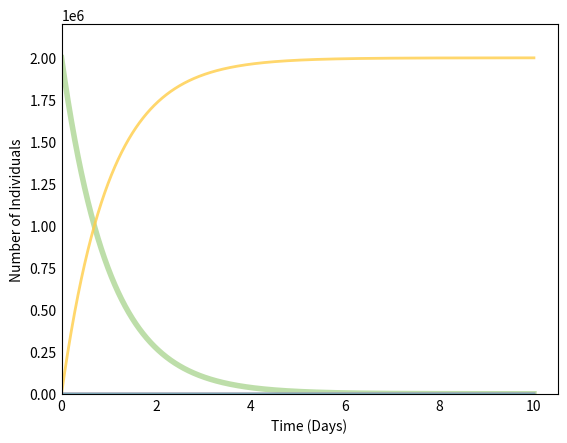

Recreate this plot in Python. (Note: this script raises an exception after producing the figure.)
#code for showing the naive approach doesn't work 1

import numpy as np
from scipy.integrate import odeint
import matplotlib.pyplot as plt

# Total population, P.
P = 10 * 10**6
# Percentage of opulation who are open to revolting, N. (based on age, political inclination, medical history etc.)
N=P*(1/5)
# Initial number of exposed, infected and recovered individuals, E0, I0 and R0.
E0, I0, R0 = 0, 1, 0
# Everyone else, S0, is susceptible to infection initially.
S0 = N - I0 - R0 -E0
# Contact rate, beta, activation rate, gamma, and mean removal rate, alpha, (in 1/days).
beta = 1
alpha = 1./300
gamma = 1./5

# A grid of ticks
t_max=10
ticks_per_day=10000
t = np.linspace(0, t_max, t_max*ticks_per_day)

# Define transfer rate g(x)
# k is the threshold, n is the severity of the threshold, delta is the percentage of 'zealots'
k=3/50
n=2
delta=0.00
def g(x):
    y = delta+ gamma * ((x) ** n) / (k ** n + (x) ** n)
    return y

#having a freakishly large gamma allows there to be a revolution
#but it doesn't much look like one
#gamma = k*(N*2)

# The SIR model differential equations.
def SEIR_eq(y, t, N, beta, gamma, alpha):
    S, E, I, R = y
    Sdot = -beta * S * I
    Edot = beta * S * I - E * g(I/N)
    Idot = E * g(I/N) - alpha * I
    Rdot = alpha * I
    return Sdot, Edot, Idot, Rdot

# Initial conditions vector
y0 = S0, E0, I0, R0
# Integrate the SIR equations over the time grid, t.
ret = odeint(SEIR_eq, y0, t, args=(N, beta, gamma, alpha))
S, E, I, R = ret.T

# Plot the data
# colours
s_colour='#ADD694'
e_colour='#FFCD47'
i_colour='#F2728C'
r_colour='#67B8C7'
# s_colour='Green'
# e_colour='Yellow'
# i_colour='Red'
# r_colour='Blue'

fig = plt.figure(facecolor='w')
ax = fig.add_subplot(111, facecolor='w', axisbelow=True)
# ax.set_axis_bgcolor('white')
ax.plot(t, S, alpha=0.8, lw=4, label='Susceptible', color=s_colour)
ax.plot(t, E, alpha=0.8, lw=2, label='Exposed', color=e_colour)
ax.plot(t, I, alpha=0.8, lw=2, label='Infected', color=i_colour)
ax.plot(t, R, alpha=0.8, lw=2, label='Removed', color=r_colour)
ax.set_xlabel('Time (Days)')
ax.set_ylabel('Number of Individuals')
ax.set_xlim(0)
ax.set_ylim(0,N*1.1)
ax.yaxis.set_tick_params(length=0)
ax.xaxis.set_tick_params(length=0)
ax.grid(b=True, which='major', c='black', lw=1, ls='-')
legend = ax.legend()
legend.get_frame().set_alpha(0.9)
# for spine in ('top', 'right'):
#     ax.spines[spine].set_visible(False)
# parameter_text = 'alpha=%s, beta=%s, gamma=%s, delta=%s, k=%s, n=%s, N=%s' % \
#                      ('%.4f' % alpha, '%.4f' % beta, '%.2f' % gamma, '%.2f' % delta, '%.2f' % k, '%.1f' % n, N)
# plt.text(t_max/20, N*1.1, parameter_text,
    #bbox={'facecolor':'white', 'alpha':0.8, 'pad':10})
plt.show()